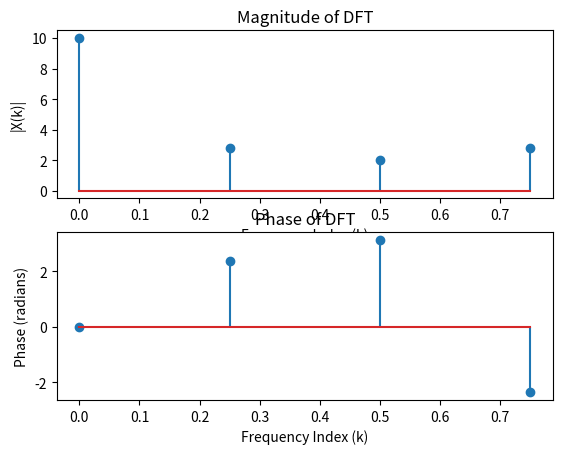

Here is the Python script that generated this plot:
import numpy as np
x = {1, 2, 3, 4}
# Define the signal
x = [1, 2, 3, 4]
# Compute the Discrete Fourier Transform (DFT)
X = np.fft.fft(x)
# Generate frequency axis for plotting
N = len(x)
frequencies = np.arange(0, N)*(1/N)
# Plot the magnitude and phase of the DFT
import matplotlib.pyplot as plt
fig, axs = plt.subplots(2, 1)
axs[0].stem(frequencies, np.abs(X))
axs[0].set_title('Magnitude of DFT')
axs[0].set_xlabel('Frequency Index (k)')
axs[0].set_ylabel('|X(k)|')
axs[1].stem(frequencies, np.angle(X))
axs[1].set_title('Phase of DFT')
axs[1].set_xlabel('Frequency Index (k)')
axs[1].set_ylabel('Phase (radians)')
plt.show()


